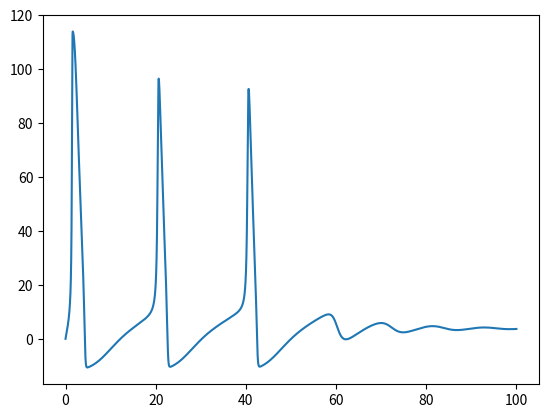

Write the Python code that produced this figure.
import numpy as np
import matplotlib.pyplot as plt

dt = 0.01
T = np.arange(0, 1 / dt, dt)
N = T.size

V = np.zeros(N)
I = 6.2 * np.ones(N)

g = [36.0, 120.0, 0.3]
E = [-12.0, 115.0, 10.4]

m, n, h = 0, 0, 1

for t in range(N - 1):
    a = np.array([0.01 * (10 - V[t]) / (np.exp((10 - V[t]) / 10) - 1),
                  0.1 * (25 - V[t]) / (np.exp((25 - V[t]) / 10) - 1),
                  0.07 * np.exp(-V[t] / 20)])

    b = np.array([0.125 * np.exp(-V[t] / 80),
                  4.0 * np.exp(-V[t] / 18),
                  1 / (np.exp((30 - V[t]) / 10) + 1)])

    n = n + (a[0] * (1 - n) - b[0] * n) * dt
    m = m + (a[1] * (1 - m) - b[1] * m) * dt
    h = h + (a[2] * (1 - h) - b[2] * h) * dt

    V[t + 1] = (- g[0] * n ** 4 * (V[t] - E[0])
                - g[1] * m ** 3 * h * (V[t] - E[1])
                - g[2] * (V[t] - E[2])
                + I[t]) * dt + V[t]

plt.plot(T, V)
plt.show()
